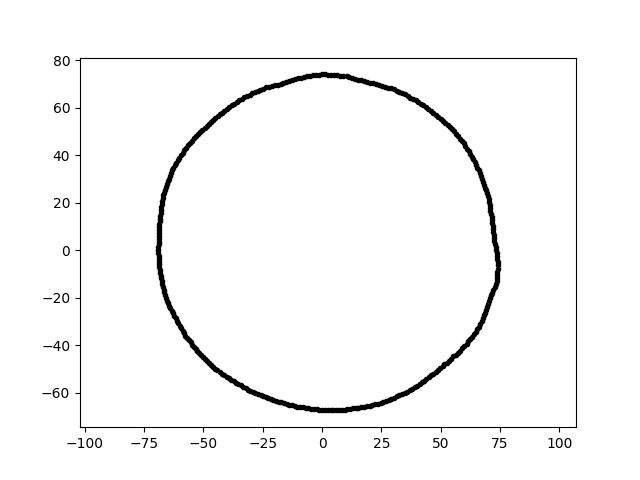

Values plotted in this chart, from the file beside it:
-1.236972534550688257e-14, -6.733764845025339696e+01, 2.000000000000000000e+01
4.535409578247981886e-15, 7.406885938714265194e+01, 2.000000000000000000e+01
7.155699712215093200e+01, 1.261742925111319202e+01, 2.000000000000000000e+01
-4.955659776236403502e+01, 5.131735923125385312e+01, 2.000000000000000000e+01
5.446058752667979519e+01, -4.569785890733502498e+01, 2.000000000000000000e+01
4.271264256997795172e+01, 6.099997534900239771e+01, 2.000000000000000000e+01
-6.590711295298865480e+01, 2.662820210208740335e+01, 2.000000000000000000e+01
-5.242850046099014349e+01, 4.889036762344865394e+01, 2.000000000000000000e+01
-4.309999612721429685e+01, 5.719562667247944177e+01, 2.000000000000000000e+01
7.375795202665982231e+01, -1.168211195122653123e+01, 2.000000000000000000e+01
4.692817154641736010e+01, -5.211901461750240827e+01, 2.000000000000000000e+01
-6.660958204557398687e+01, 2.424390518150140394e+01, 2.000000000000000000e+01
6.993484803515406156e+01, -2.272320957967674460e+01, 2.000000000000000000e+01
-6.851549692317584572e+01, 1.208113070420371393e+01, 2.000000000000000000e+01
6.816192771914010962e+01, -2.753920640201296166e+01, 2.000000000000000000e+01
2.355010610929581194e+00, -6.743868033853270560e+01, 2.000000000000000000e+01
3.903769605039708779e+01, -5.787576446498265881e+01, 2.000000000000000000e+01
7.363929607044794068e+01, -2.571540883610666128e+00, 2.000000000000000000e+01
-5.947826167772019801e+01, -3.296933881263665000e+01, 2.000000000000000000e+01
4.880304391991887059e+01, -5.053703138432853592e+01, 2.000000000000000000e+01
-6.897030647797296865e+01, 8.446426506446155694e-15, 2.000000000000000000e+01
-2.162767094618858010e+01, -6.281131722071422985e+01, 2.000000000000000000e+01
-6.882445046177375048e+01, 3.606936609077239897e+00, 2.000000000000000000e+01
-2.712315637522951661e+01, 6.713216776748497239e+01, 2.000000000000000000e+01
2.353763082974321819e+01, -6.466910921217841235e+01, 2.000000000000000000e+01
4.299762957902620286e+01, -5.503445618381216775e+01, 2.000000000000000000e+01
1.775166734026689497e+01, 7.119804890681344034e+01, 2.000000000000000000e+01
5.824840206680249821e+01, -4.231994128988739590e+01, 2.000000000000000000e+01
1.028538894782957591e+01, 7.318434510233173285e+01, 2.000000000000000000e+01
-6.874544881212295877e+01, 9.661542758046277157e+00, 2.000000000000000000e+01
-5.677551087679492525e+01, -3.687044787105847377e+01, 2.000000000000000000e+01
4.161176081796342174e+01, 6.169197241980035784e+01, 2.000000000000000000e+01
3.831820306607520621e+01, 6.377219916340968808e+01, 2.000000000000000000e+01
6.544583700845693386e+01, 3.479816880037640914e+01, 2.000000000000000000e+01
6.373424149309532538e+01, 3.829539579679327943e+01, 2.000000000000000000e+01
6.959225111248881035e+01, -2.396253372901832179e+01, 2.000000000000000000e+01
2.272965398871691178e+01, 6.995468188676386490e+01, 2.000000000000000000e+01
-2.053105127140849362e+01, -6.318807849891494044e+01, 2.000000000000000000e+01
-3.623916263377254410e+01, -5.580341685772496163e+01, 2.000000000000000000e+01
4.685906969517136389e+01, 5.786613192444491460e+01, 2.000000000000000000e+01
7.356025885200975267e+01, -1.297065834350801872e+01, 2.000000000000000000e+01
3.691908126952628066e+01, -5.908288053609563661e+01, 2.000000000000000000e+01
-3.921105121016820760e+01, -5.396938196834483392e+01, 2.000000000000000000e+01
1.899963167676035170e+01, 7.090759074276471097e+01, 2.000000000000000000e+01
-3.057786591619739269e+01, 6.557444507169869041e+01, 2.000000000000000000e+01
-6.757981919076277677e+01, 1.937820132336576506e+01, 2.000000000000000000e+01
-6.889439966747632127e+01, 7.241093191137991880e+00, 2.000000000000000000e+01
-5.880808158975127498e+01, -3.395286173636838356e+01, 2.000000000000000000e+01
2.582792994104425688e+01, -6.392636984803577604e+01, 2.000000000000000000e+01
-4.589631197541127960e+01, -4.921776886796217809e+01, 2.000000000000000000e+01
6.160595748017318840e+01, -3.849567472438941707e+01, 2.000000000000000000e+01
6.839071525000420593e+01, 2.763164256462609814e+01, 2.000000000000000000e+01
3.491540261973668180e+01, 6.566632175516140535e+01, 2.000000000000000000e+01
-3.283032537380015015e+01, 6.443314147777249445e+01, 2.000000000000000000e+01
4.112452136661130453e+01, -5.660304769703431305e+01, 2.000000000000000000e+01
4.993827112626969722e+01, 5.546206888176845951e+01, 2.000000000000000000e+01
-4.213318359499562149e+01, 5.799135215204462668e+01, 2.000000000000000000e+01
-8.919405657334081639e+00, 7.264272960496528242e+01, 2.000000000000000000e+01
2.808759337846662874e+01, -6.308576761850468984e+01, 2.000000000000000000e+01
-5.415078101902827257e+01, 4.707255578223193027e+01, 2.000000000000000000e+01
-1.994286550192998675e+01, 6.954903720300724501e+01, 2.000000000000000000e+01
... 299 more rows
